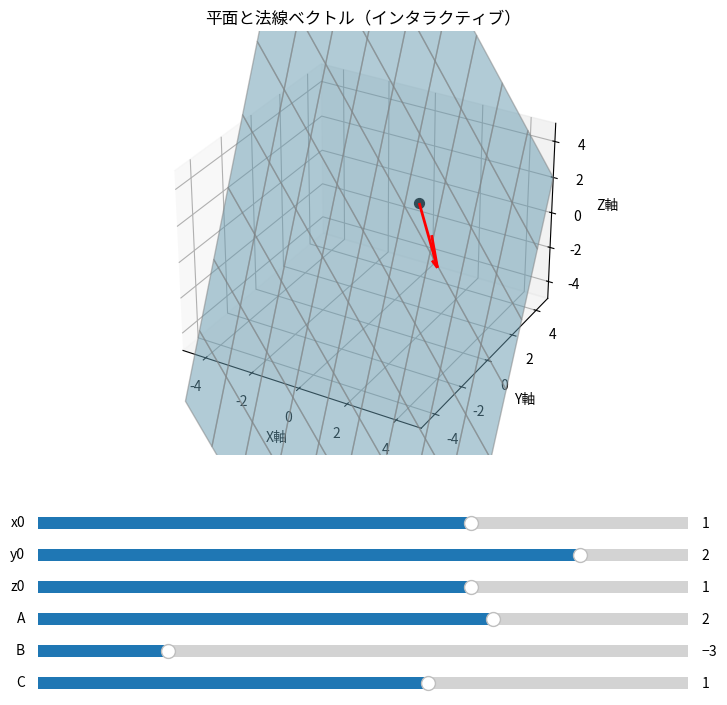

Write the Python code that produced this figure.
# pylint: disable=too-many-arguments,too-many-positional-arguments,line-too-long,too-many-locals,too-many-statements
"""
平面を描画するスクリプト
"""
import numpy as np
import matplotlib.pyplot as plt
from matplotlib.widgets import Slider
from mpl_toolkits.mplot3d import Axes3D  # 3Dプロット用に追加  # type: ignore


def interactive_plane_visualizer():
    """
    平面を描画する関数
    この関数は、3D空間に平面と法線ベクトルを描画し、
    スライダーを使用して平面の位置と法線ベクトルをインタラクティブに変更できるようにします。
    """
    # 初期値
    init_x0, init_y0, init_z0 = 1, 2, 1
    init_a, init_b, init_c = 2, -3, 1

    fig = plt.figure(figsize=(10, 8))
    ax = fig.add_subplot(111, projection='3d')  # 3Dプロットを明示的に指定
    plt.subplots_adjust(left=0.25, bottom=0.35)

    # メッシュグリッド
    (xx, yy) = np.meshgrid(np.linspace(-5, 5, 10), np.linspace(-5, 5, 10))

    def compute_plane(x0, y0, z0, a, b, c):
        """
        平面の方程式からZ座標を計算する関数
        平面の方程式は Ax + By + Cz + d = 0 であり、
        dは平面上の点(x0, y0, z0)を使って計算されます。
        """
        d = -(a * x0 + b * y0 + c * z0)
        zz = (-a * xx - b * yy - d) / c
        return zz

    # 初期描画
    zz = compute_plane(init_x0, init_y0, init_z0, init_a, init_b, init_c)
    ax.plot_surface(xx, yy, zz, alpha=0.5, color='skyblue', edgecolor='gray')
    quiver = ax.quiver(init_x0, init_y0, init_z0, init_a, init_b, init_c, length=2, color='red', linewidth=2)
    point = ax.scatter(init_x0, init_y0, init_z0, color='black', s=50)

    # 軸設定
    ax.set_xlim((-5, 5))
    ax.set_ylim((-5, 5))
    ax.set_zlim((-5, 5))
    ax.set_xlabel('X軸')
    ax.set_ylabel('Y軸')
    ax.set_zlabel('Z軸')
    ax.set_title('平面と法線ベクトル（インタラクティブ）')

    # スライダーの位置
    axcolor = 'lightgoldenrodyellow'
    ax_x0 = plt.axes((0.25, 0.25, 0.65, 0.03), facecolor=axcolor)
    ax_y0 = plt.axes((0.25, 0.21, 0.65, 0.03), facecolor=axcolor)
    ax_z0 = plt.axes((0.25, 0.17, 0.65, 0.03), facecolor=axcolor)
    ax_a = plt.axes((0.25, 0.13, 0.65, 0.03), facecolor=axcolor)
    ax_b = plt.axes((0.25, 0.09, 0.65, 0.03), facecolor=axcolor)
    ax_c = plt.axes((0.25, 0.05, 0.65, 0.03), facecolor=axcolor)

    # スライダーの定義
    s_x0 = Slider(ax_x0, 'x0', -3.0, 3.0, valinit=init_x0)
    s_y0 = Slider(ax_y0, 'y0', -3.0, 3.0, valinit=init_y0)
    s_z0 = Slider(ax_z0, 'z0', -3.0, 3.0, valinit=init_z0)
    s_a = Slider(ax_a, 'A', -5.0, 5.0, valinit=init_a)
    s_b = Slider(ax_b, 'B', -5.0, 5.0, valinit=init_b)
    s_c = Slider(ax_c, 'C', -5.0, 5.0, valinit=init_c)

    def update():
        """
        スライダーの値が変更されたときに呼び出される関数
        スライダーの値を取得し、平面と法線ベクトルを更新します。
        """
        nonlocal quiver, point
        x0 = s_x0.val
        y0 = s_y0.val
        z0 = s_z0.val
        a = s_a.val
        b = s_b.val
        c = s_c.val if s_c.val != 0 else 0.01  # ゼロ割対策

        # Remove previous surface plot
        for coll in ax.collections:
            coll.remove()
        quiver.remove()
        point.remove()

        zz = compute_plane(x0, y0, z0, a, b, c)
        ax.plot_surface(xx, yy, zz, alpha=0.5, color='skyblue', edgecolor='gray')
        quiver = ax.quiver(x0, y0, z0, a, b, c, length=2, color='red', linewidth=2)
        point = ax.scatter(x0, y0, int(z0), color='black', s=50)
        fig.canvas.draw_idle()

    # スライダーイベント登録
    for s in [s_x0, s_y0, s_z0, s_a, s_b, s_c]:
        s.on_changed(lambda _: update())

    # 表示
    plt.show()


# エントリーポイント
if __name__ == "__main__":
    interactive_plane_visualizer()
